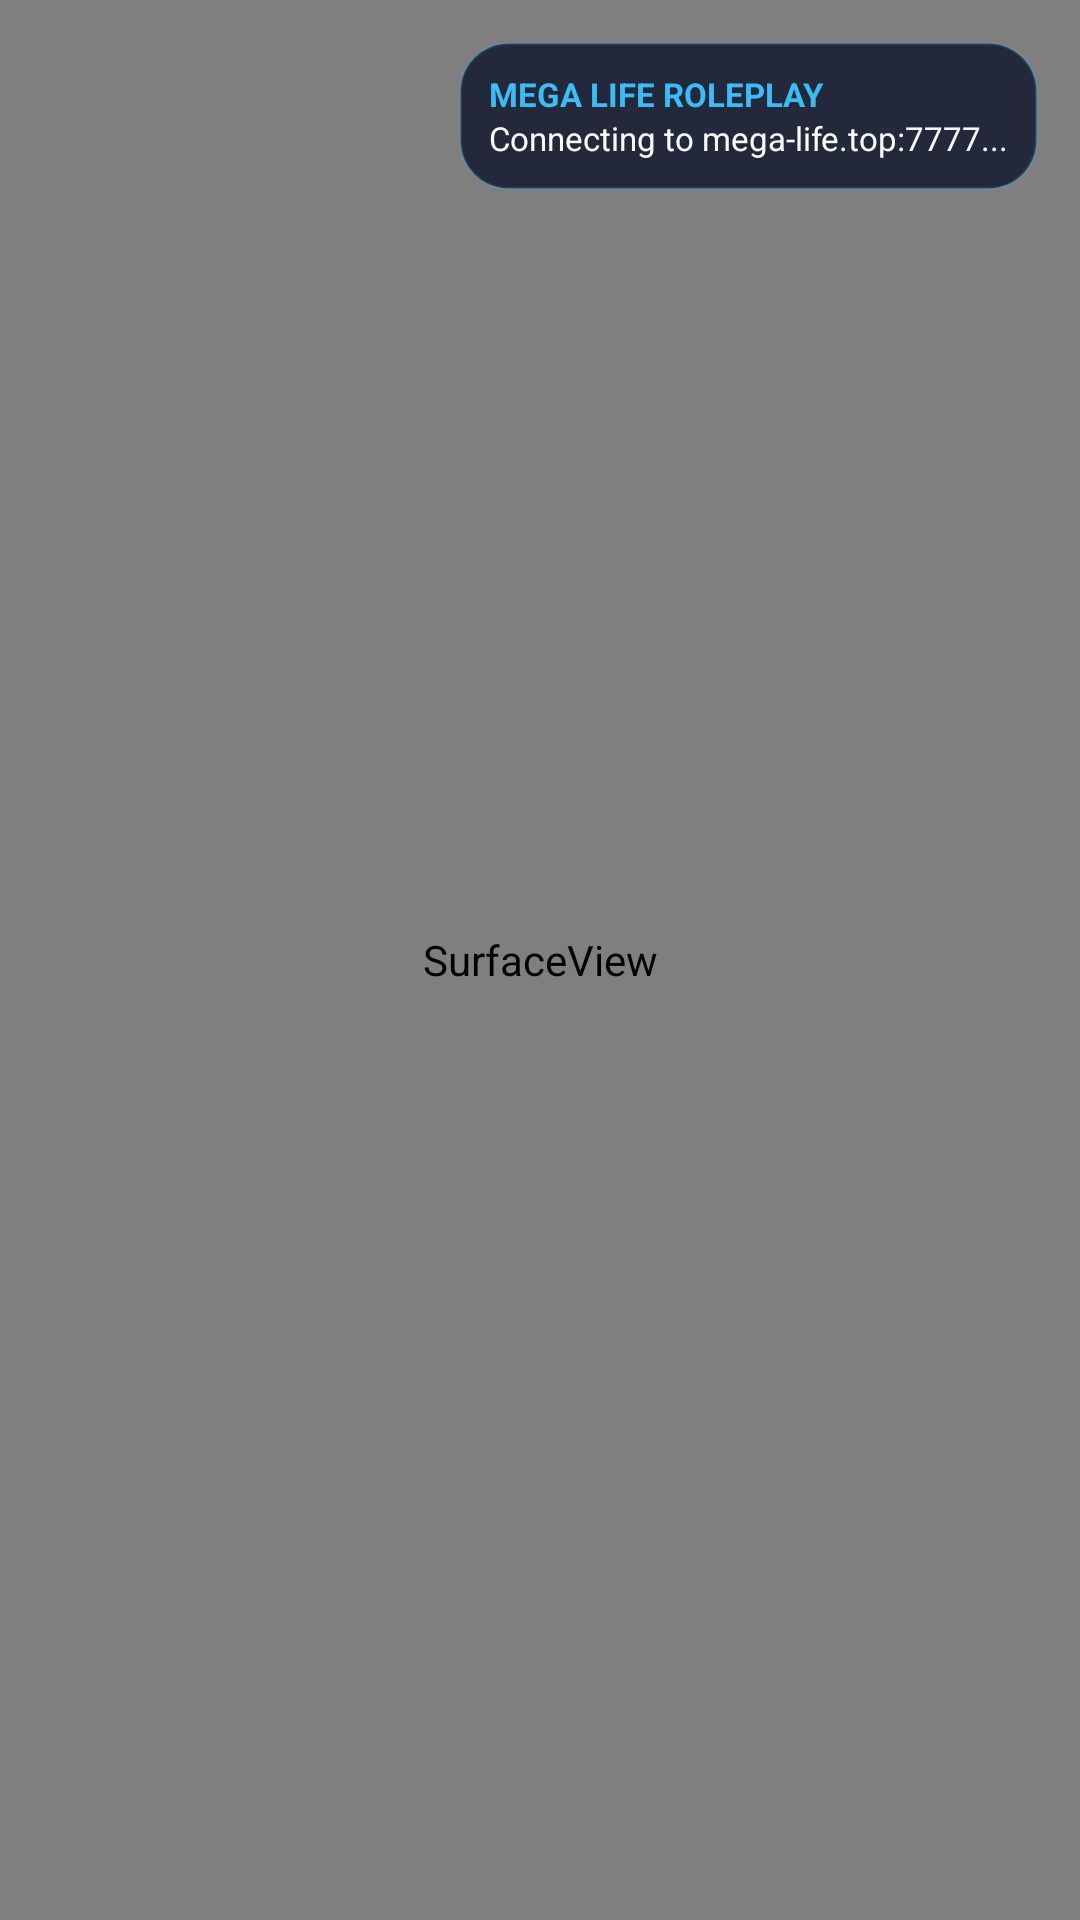

Produce the Android XML layout that renders to this screen, including the resource entries it uses.
<!-- AndroidManifest.xml: application theme Theme.MegaLife -->
<!-- res/layout/activity_gtasa.xml -->
<?xml version="1.0" encoding="utf-8"?>
<FrameLayout xmlns:android="http://schemas.android.com/apk/res/android"
    android:id="@+id/gameRootFrame"
    android:layout_width="match_parent"
    android:layout_height="match_parent"
    android:background="#000000"
    android:keepScreenOn="true">

    
    <SurfaceView
        android:id="@+id/gameSurfaceView"
        android:layout_width="match_parent"
        android:layout_height="match_parent" />

    
    <LinearLayout
        android:id="@+id/hudOverlay"
        android:layout_width="wrap_content"
        android:layout_height="wrap_content"
        android:layout_gravity="top|end"
        android:layout_margin="14dp"
        android:background="@drawable/bg_glass_card"
        android:padding="10dp"
        android:orientation="vertical">

        <TextView
            android:id="@+id/tvHudServerTitle"
            android:layout_width="wrap_content"
            android:layout_height="wrap_content"
            android:text="MEGA LIFE ROLEPLAY"
            android:textColor="@color/brand_blue_glow"
            android:textSize="11sp"
            android:textStyle="bold" />

        <TextView
            android:id="@+id/tvHudConnectionInfo"
            android:layout_width="wrap_content"
            android:layout_height="wrap_content"
            android:text="Connecting to mega-life.top:7777..."
            android:textColor="@color/text_white"
            android:textSize="11sp" />
    </LinearLayout>
</FrameLayout>
<!-- resources referenced by this layout -->
<resources>
  <color name="brand_blue_glow">#38BDF8</color>
  <color name="text_white">#F8FAFC</color>
  <!-- drawable bg_glass_card (drawable) -->
  <?xml version="1.0" encoding="utf-8"?>
  <shape xmlns:android="http://schemas.android.com/apk/res/android"
      android:shape="rectangle">
      <solid android:color="#D9131B2E" />
      <corners android:radius="16dp" />
      <stroke android:width="1dp" android:color="#3338BDF8" />
  </shape>
  <style name="Theme.MegaLife" parent="Theme.AppCompat.NoActionBar">
          <item name="colorPrimary">@color/brand_red</item>
          <item name="colorPrimaryDark">@color/bg_dark_primary</item>
          <item name="colorAccent">@color/brand_blue_glow</item>
          <item name="android:windowBackground">@color/bg_dark_primary</item>
          <item name="android:statusBarColor">@color/bg_dark_primary</item>
          <item name="android:navigationBarColor">@color/bg_dark_primary</item>
      </style>
  <color name="brand_red">#E11D48</color>
  <color name="bg_dark_primary">#090D16</color>
</resources>
